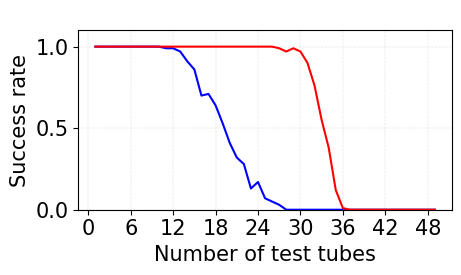

Recreate this plot in Python.
import matplotlib.pyplot as plt
from matplotlib.ticker import MaxNLocator
from matplotlib import rcParams


def drawimage(ax, data_label, data_x, data_y, color='b'):
    print(data_label)
    x = data_x
    y = data_y
    ax.xaxis.set_major_locator(MaxNLocator(integer=True))  #
    ax.plot(x, y, c=color, markersize=2)
    ax.set_ylim(0, 1.1)
    ax.set_title(data_label, fontsize=11)


if __name__ == "__main__":
    # setup font
    rcParams['font.size'] = 15
    csfont = {'fontname': 'Times New Roman'}
    plt.title('title', **csfont)
    plt.rcParams["font.family"] = "Times New Roman"
    # data
    data1 = [100 / 100,  # 1
             100 / 100,  # 2
             100 / 100,  # 3
             100 / 100,  # 4
             100 / 100,  # 5
             100 / 100,  # 6
             100 / 100,  # 7
             100 / 100,  # 8
             100 / 100,  # 9
             100 / 100,  # 10
             99 / 100,  # 11
             99 / 100,  # 12
             97 / 100,  # 13
             91 / 100,  # 14
             86 / 100,  # 15
             70 / 100,  # 16
             71 / 100,  # 17
             64 / 100,  # 18
             53 / 100,  # 19
             41 / 100,  # 20
             32 / 100,  # 21
             28 / 100,  # 22
             13 / 100,  # 23
             17 / 100,  # 24
             7 / 100,  # 25
             5 / 100,  # 26
             3 / 100,  # 27
             0 / 100,  # 28
             0 / 100,  # 29
             0 / 100,  # 30
             ] + [0] * 19

    data2 = [100 / 100,  # 1
             100 / 100,  # 2
             100 / 100,  # 3
             100 / 100,  # 4
             100 / 100,  # 5
             100 / 100,  # 6
             100 / 100,  # 7
             100 / 100,  # 8
             100 / 100,  # 9
             100 / 100,  # 10
             100 / 100,  # 11
             100 / 100,  # 12
             100 / 100,  # 13
             100 / 100,  # 14
             100 / 100,  # 15
             100 / 100,  # 16
             100 / 100,  # 17
             100 / 100,  # 18
             100 / 100,  # 19
             100 / 100,  # 20
             100 / 100,  # 21
             100 / 100,  # 22
             100 / 100,  # 23
             100 / 100,  # 24
             100 / 100,  # 25
             100 / 100,  # 26
             99 / 100,  # 27
             97 / 100,  # 28
             99 / 100,  # 29
             97 / 100,  # 30
             90 / 100,  # 31
             76 / 100,  # 32
             55 / 100,  # 33
             38 / 100,  # 34
             12 / 100,  # 35
             1 / 100,  # 36
             0 / 100,  # 37
             0 / 100,  # 38
             0 / 100,  # 39
             0 / 100,  # 40
             0 / 100,  # 41
             0 / 100,  # 42
             0 / 100,  # 43
             0 / 100,  # 44
             0 / 100,  # 45
             0 / 100,  # 46
             0 / 100,  # 47
             0 / 100,  # 48
             0 / 100,  # 49

             ]
    x = range(1, len(data1) + 1)
    # set up axis
    fig, ax = plt.subplots()

    # draw
    drawimage(ax, ' ', x, data1)
    drawimage(ax, ' ', x, data2, color='r')


    # remove y axis and add grid
    def remove_yaxis(ax):
        ax.tick_params(axis=u'y', which=u'both', length=0)
        plt.setp(ax.get_yticklabels(), visible=False)
        ax.sharey(ax1)


    def addgrid(ax):
        ax.grid(color='0.8', ls='-.', lw=0.25)


    # list(map(remove_yaxis, axlist[1:5]))
    list(map(addgrid, [ax]))
    # setup the size of image
    fig.set_size_inches(5, 3)
    # setup the position of "Time(s)" and "No.") and x axis
    # fig.text(0.80, .94, 'No.', va='center', rotation=0, fontsize=8.5)
    # fig.text(0.38, 0.02, 'Number of test tubes', va='center', rotation=0, fontsize=8.5)
    # fig.text(0.005, .94, 'Time (s)', va='center', rotation=0, fontsize=8.5, fontfamily="Times New Roman")
    plt.xlabel("Number of test tubes")
    plt.ylabel("Success rate")
    # plt.subplots_adjust(left=0.05, bottom=0.157, right=0.945,
    #                     top=0.886, hspace=0.202,
    #                     wspace=0.031)
    # axlist[-1].set_ylim(0, 3000)
    # setup the position of the picture (#Nodes)
    # pos1 = axlist[-1].get_position()
    # pos2 = [pos1.x0 + 0.046, pos1.y0, pos1.width, pos1.height]
    # print(pos2)
    # axlist[-1].set_position(pos2)
    plt.tight_layout()
    plt.savefig('result3.jpg', dpi=300)
    # plt.subplot_tool()
    # plt.show()
